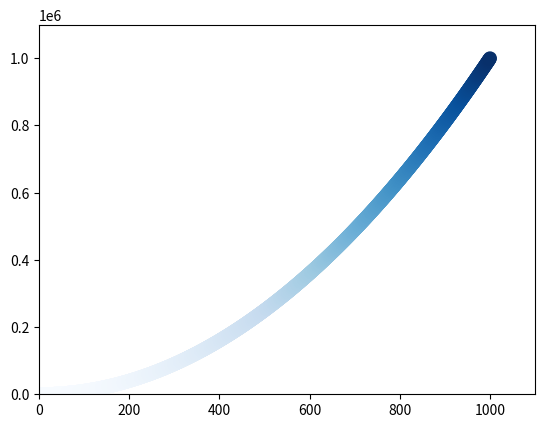

The matplotlib source for this figure:
import matplotlib.pyplot as plt

x_vaules=list(range(1,1001))
y_vaules=list(x**2 for x in x_vaules)

""""
    使用了颜色映射，数字的颜色跟着y轴的数字不断变大
    随机漫步的c=y_vaules中等号右边的是一个list，其中颜色的变化是根据list里面的内容变化的
"""
plt.scatter(x_vaules,y_vaules,c=y_vaules,cmap=plt.cm.Blues,edgecolor='none',s=100)#s是一个点的大小

#为坐标设置取值范围
plt.axis([0,1100,0,1100000])#axis的参数是x与y坐标起始点和最大值

#plt.show()

#保存这个图像，第一个参数是设置这个图像的格式，第二个参数是设置这个图像的多余的空白区域剪裁掉，这个图片保存在当前文件夹下面
plt.savefig("squares_fig.png",bbox_inches='tight')